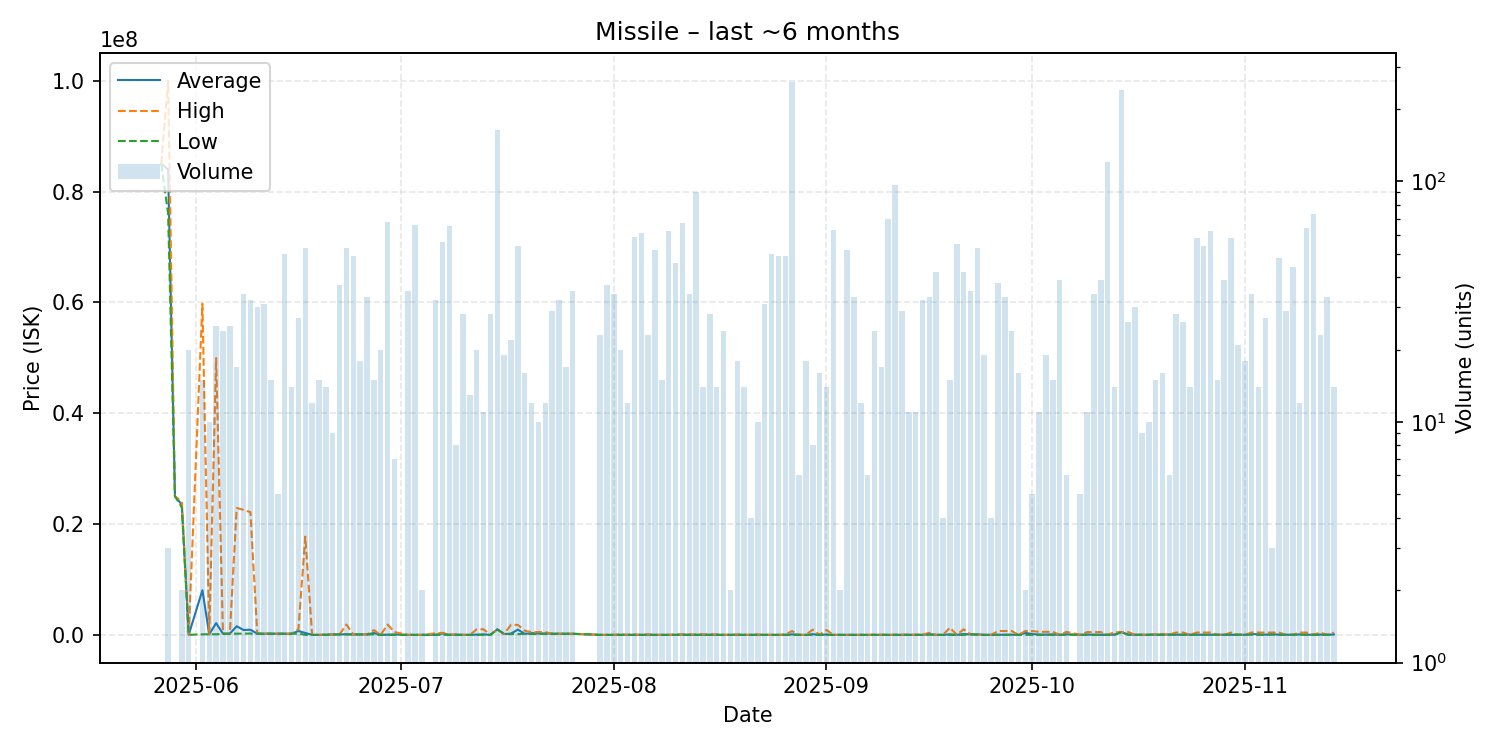

The data file committed next to this chart (first rows):
date, average, highest, lowest, order_count, volume
2025-05-27, 85000000, 85000000, 85000000, 1, 1
2025-05-28, 84000000, 100000000, 76000000, 3, 3
2025-05-29, 25000000, 25000000, 25000000, 1, 1
2025-05-30, 23500000, 24000000, 23000000, 2, 2
2025-05-31, 7504, 7505, 7502, 3, 20
2025-06-02, 8056907, 59775000, 100400, 5, 15
2025-06-03, 100360, 100400, 100300, 3, 10
2025-06-04, 2126408, 49940000, 101300, 7, 25
2025-06-05, 204271, 205300, 202350, 8, 24
2025-06-06, 214552, 216900, 210900, 8, 25
2025-06-07, 1559665, 22900000, 210900, 8, 17
2025-06-08, 878991, 22550000, 223500, 8, 34
2025-06-09, 920234, 22150000, 235700, 10, 32
2025-06-10, 220183, 236300, 210800, 8, 30
2025-06-11, 210865, 210900, 210800, 5, 31
2025-06-12, 210900, 210900, 210900, 4, 15
2025-06-13, 210880, 210900, 210800, 2, 5
2025-06-14, 210800, 210800, 210800, 7, 50
2025-06-15, 210836, 210900, 210800, 4, 14
2025-06-16, 701404, 990000, 210800, 6, 27
2025-06-17, 335842, 17730000, 1366, 6, 53
2025-06-18, 1821, 1835, 1669, 4, 12
2025-06-19, 1669, 1669, 1669, 4, 15
2025-06-20, 33958, 77010, 1669, 4, 14
2025-06-21, 77010, 77010, 77010, 3, 9
2025-06-22, 77054, 77060, 77050, 9, 37
2025-06-23, 110883, 1870000, 77060, 8, 53
2025-06-24, 77016, 77040, 77000, 6, 49
2025-06-25, 77000, 77000, 77000, 2, 18
2025-06-26, 77166, 79740, 77000, 9, 33
2025-06-27, 334667, 850000, 77000, 6, 15
2025-06-28, 1000, 1000, 1000, 2, 20
2025-06-29, 28353, 1861000, 1000, 10, 68
2025-06-30, 72286, 500000, 1001, 3, 7
2025-07-02, 1069, 1135, 1000, 7, 35
2025-07-03, 2130, 2689, 1339, 9, 66
2025-07-04, 2689, 2689, 2689, 1, 2
2025-07-06, 11199, 275000, 2689, 5, 32
2025-07-07, 259700, 369700, 2689, 15, 56
2025-07-08, 3876, 79700, 2691, 7, 65
2025-07-09, 41196, 79700, 2691, 3, 8
2025-07-10, 2691, 2691, 2691, 5, 28
2025-07-11, 2691, 2691, 2690, 4, 13
2025-07-12, 52546, 999800, 2691, 6, 20
2025-07-13, 93301, 999400, 2691, 3, 11
2025-07-14, 2710, 2750, 2691, 4, 28
2025-07-15, 995000, 995000, 995000, 14, 164
2025-07-16, 150263, 155000, 150000, 2, 19
2025-07-17, 231795, 1829000, 155700, 10, 22
2025-07-18, 946711, 1798000, 155800, 12, 54
2025-07-19, 192638, 750000, 155800, 3, 16
2025-07-20, 308950, 499900, 151000, 6, 12
2025-07-21, 255610, 499700, 151000, 7, 10
2025-07-22, 250367, 499700, 200500, 4, 12
2025-07-23, 201000, 201000, 201000, 4, 29
2025-07-24, 200000, 200000, 200000, 5, 32
2025-07-25, 200059, 200100, 200000, 6, 17
2025-07-26, 200029, 201000, 200000, 5, 35
2025-07-27, 151100, 151100, 151100, 1, 1
2025-07-30, 1047, 1235, 368.5, 2, 23
... 106 more rows
